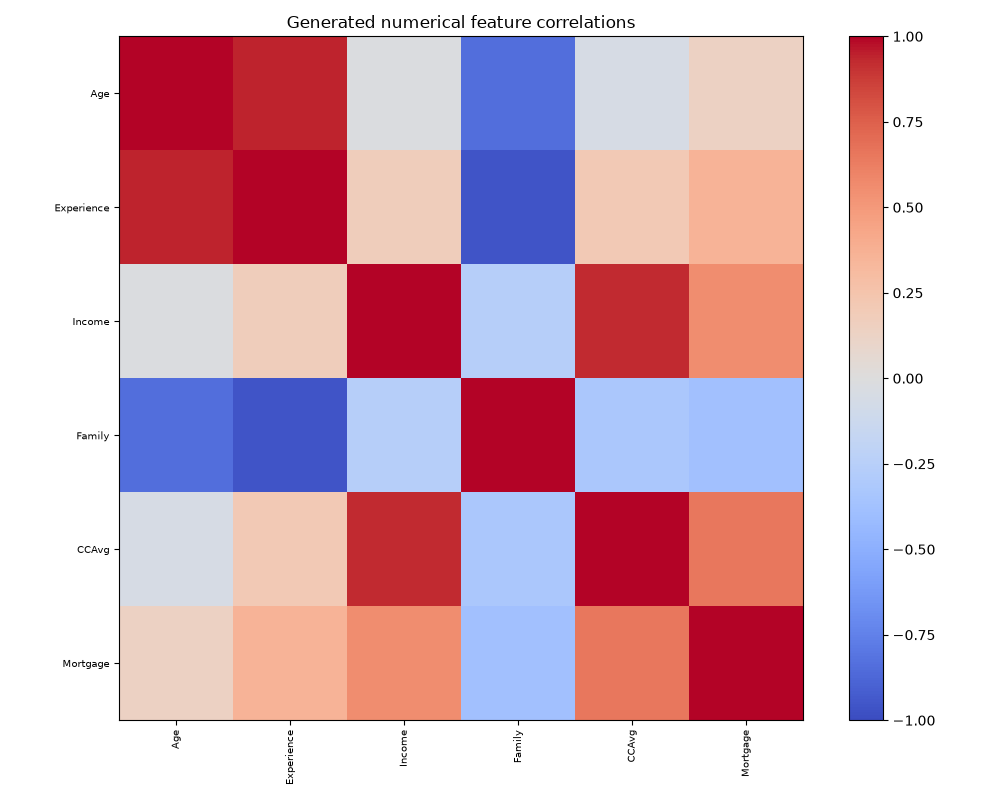

Source data for this figure (header and first rows):
, Age, Experience, Income, Family, CCAvg, Mortgage
Age, 1.0, 0.9398, -0.01726, -0.837, -0.05395, 0.1385
Experience, 0.9398, 1.0, 0.1795, -0.9569, 0.2093, 0.3561
Income, -0.01726, 0.1795, 1.0, -0.2608, 0.924, 0.5557
Family, -0.837, -0.9569, -0.2608, 1.0, -0.3225, -0.3777
CCAvg, -0.05395, 0.2093, 0.924, -0.3225, 1.0, 0.6495
Mortgage, 0.1385, 0.3561, 0.5557, -0.3777, 0.6495, 1.0
